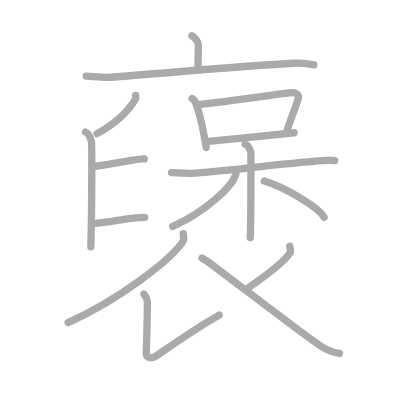
t = 0.00 s
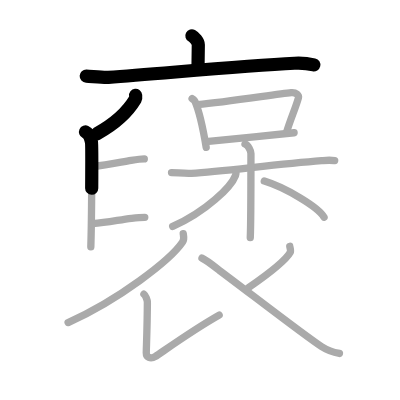
t = 3.50 s
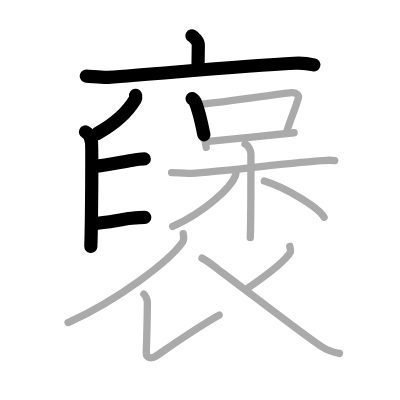
t = 6.75 s
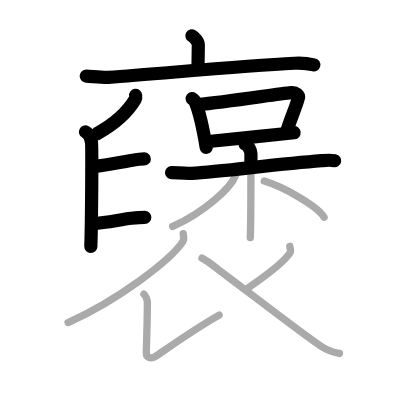
t = 10.25 s
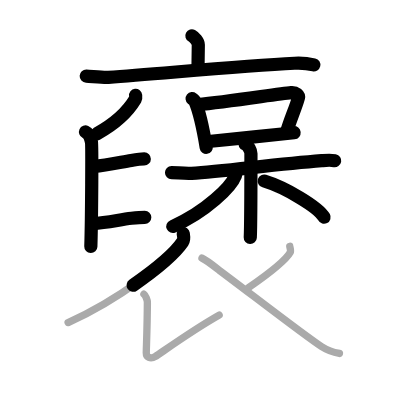
t = 13.50 s
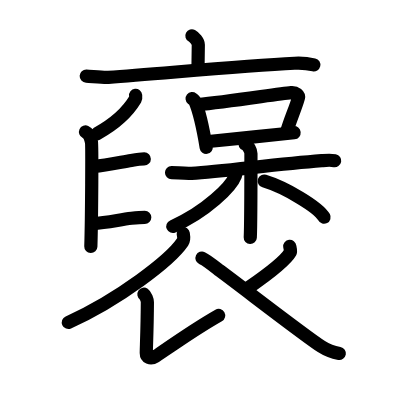
t = 17.00 s

The animated SVG that drew these frames (rendered in a browser with its animation timeline set to each time). Animation: 17 SMIL elements (animate=17); one cycle of 17.00 s.

<?xml version="1.0" standalone="no"?>
<!DOCTYPE svg PUBLIC "-//W3C//DTD SVG 1.1//EN"   "http://www.w3.org/Graphics/SVG/1.1/DTD/svg11.dtd">
<svg width="400px" height="400px"  version="1.1" xmlns="http://www.w3.org/2000/svg">
  <defs>
    <marker id="Triangle" viewBox="0 0 10 10" refX="0" refY="5" markerUnits="strokeWidth" markerWidth="3" style="stroke-opacity:0%;fill:#aaaaaa;" markerHeight="2" orient="auto">
      <path d="M 0 0 L 10 5 L 0 10 z" />
    </marker>
    
    <marker id="Arrow" viewBox="0 0 10 10" refX="5" refY="5" markerUnits="strokeWidth" markerWidth="1.8" style="stroke-opacity:0%;fill:#770000;" markerHeight="2" orient="auto">
      <path d="M 0 4 L 6 4 L 4 1 L 10 5 L 4 9 L 6 6 L 0 6 z" />
        <circle cx="5" cy="5" r="5" />
      </marker>
    
    <marker id="TriangleRed" viewBox="0 0 10 10" refX="0" refY="5" markerUnits="strokeWidth" markerWidth="3" style="stroke-opacity:0%;fill:#CC0000;" markerHeight="2" orient="auto">
      <path d="M 0 0 L 10 5 L 0 10 z" />
    </marker>
    
    <marker id="ArrowRed" viewBox="0 0 10 10" refX="5" refY="5" markerUnits="strokeWidth" markerWidth="1.8" style="stroke-opacity:0%;fill:#CC0000;" markerHeight="2" orient="auto">
      <path d="M 0 4 L 6 4 L 4 1 L 10 5 L 4 9 L 6 6 L 0 6 z" />
        <circle cx="5" cy="5" r="5" />
      </marker>
    
  </defs>
  
  <path style="fill:#ffffff; fill-opacity:100%; fill-rule:evenodd; stroke-width:0;" d="M 0 0 L 400px 0 L 400px 400px L 0 400px L 0 0" />

  <g transform="scale(3.6697247706422 3.6697247706422)">
<path style="fill:none; fill-opacity:0%; fill-rule:evenodd; stroke:#aaaaaa; stroke-opacity:100%; stroke-width: 1.5pt; stroke-linejoin:round; stroke-linecap:round;" d="M52.29 9.75c0.66 0.35 1.75 1.59 1.75 2.42c0 1.35-0.09 5.27-0.09 6.76"></path>
<path style="fill:none; fill-opacity:0%; fill-rule:evenodd; stroke:#aaaaaa; stroke-opacity:100%; stroke-width: 1.5pt; stroke-linejoin:round; stroke-linecap:round;" d="M23.5 20.75c1.42 0.06 4.64 0.43 6.02 0.33C44.5 20 65.5 18 80.26 17.24c2.33-0.12 3.52 0.03 5.26 0.43"></path>
<path style="fill:none; fill-opacity:0%; fill-rule:evenodd; stroke:#aaaaaa; stroke-opacity:100%; stroke-width: 1.5pt; stroke-linejoin:round; stroke-linecap:round;" d="M36.96 26c0.03 0.25 0.11 0.71-0.06 0.99c-2.06 3.46-5.15 6.51-10.46 9.43"></path>
<path style="fill:none; fill-opacity:0%; fill-rule:evenodd; stroke:#aaaaaa; stroke-opacity:100%; stroke-width: 1.5pt; stroke-linejoin:round; stroke-linecap:round;" d="M23.3 35.97c0.9 0.41 1.44 1.86 1.62 2.69c0.18 0.83 0.08 20.59-0.17 28.59"></path>
<path style="fill:none; fill-opacity:0%; fill-rule:evenodd; stroke:#aaaaaa; stroke-opacity:100%; stroke-width: 1.5pt; stroke-linejoin:round; stroke-linecap:round;" d="M25.6 45.37c3.4-0.41 7.25-1.17 10.15-1.65c1.51-0.25 2.77-0.42 3.57-0.42"></path>
<path style="fill:none; fill-opacity:0%; fill-rule:evenodd; stroke:#aaaaaa; stroke-opacity:100%; stroke-width: 1.5pt; stroke-linejoin:round; stroke-linecap:round;" d="M25.22 60.96c4.14-0.33 7.29-1.07 10.62-1.47c1.36-0.16 2.58-0.27 3.61-0.27"></path>
<path style="fill:none; fill-opacity:0%; fill-rule:evenodd; stroke:#aaaaaa; stroke-opacity:100%; stroke-width: 1.5pt; stroke-linejoin:round; stroke-linecap:round;" d="M52.35 26.85c0.31 0.25 0.64 0.46 0.78 0.78c1.09 2.5 2.31 8.04 3.06 12.52"></path>
<path style="fill:none; fill-opacity:0%; fill-rule:evenodd; stroke:#aaaaaa; stroke-opacity:100%; stroke-width: 1.5pt; stroke-linejoin:round; stroke-linecap:round;" d="M53.86 28.5c8.34-0.76 21.8-2.93 25.49-3.26c1.35-0.12 2.16 0.71 1.97 1.42c-0.8 2.92-2.14 5.61-3.32 9.65"></path>
<path style="fill:none; fill-opacity:0%; fill-rule:evenodd; stroke:#aaaaaa; stroke-opacity:100%; stroke-width: 1.5pt; stroke-linejoin:round; stroke-linecap:round;" d="M56.83 38.55c4.33-0.37 17.36-1.81 23.31-2.38"></path>
<path style="fill:none; fill-opacity:0%; fill-rule:evenodd; stroke:#aaaaaa; stroke-opacity:100%; stroke-width: 1.5pt; stroke-linejoin:round; stroke-linecap:round;" d="M46.74 47.02c1.42 0 3.56 0.33 5.44 0.21c8.59-0.54 22.45-2.41 35.47-3.45c1.88-0.15 2.37-0.21 3.55 0"></path>
<path style="fill:none; fill-opacity:0%; fill-rule:evenodd; stroke:#aaaaaa; stroke-opacity:100%; stroke-width: 1.5pt; stroke-linejoin:round; stroke-linecap:round;" d="M66.76 39.23c0.9 0.3 1.62 1.96 1.62 2.58c0 4.25 0 19.13-0.18 22.93"></path>
<path style="fill:none; fill-opacity:0%; fill-rule:evenodd; stroke:#aaaaaa; stroke-opacity:100%; stroke-width: 1.5pt; stroke-linejoin:round; stroke-linecap:round;" d="M64.26 46.39c0.05 0.36 0.1 0.93-0.1 1.45c-1.17 3.06-7.9 9.77-17.1 13.87"></path>
<path style="fill:none; fill-opacity:0%; fill-rule:evenodd; stroke:#aaaaaa; stroke-opacity:100%; stroke-width: 1.5pt; stroke-linejoin:round; stroke-linecap:round;" d="M72.02 49.33c5.75 1.74 14.85 7.17 16.29 9.88"></path>
<path style="fill:none; fill-opacity:0%; fill-rule:evenodd; stroke:#aaaaaa; stroke-opacity:100%; stroke-width: 1.5pt; stroke-linejoin:round; stroke-linecap:round;" d="M49.93 63.66c0.09 0.57 0.35 1.52-0.17 2.29c-3.37 4.98-17.5 15.8-31.2 21.94"></path>
<path style="fill:none; fill-opacity:0%; fill-rule:evenodd; stroke:#aaaaaa; stroke-opacity:100%; stroke-width: 1.5pt; stroke-linejoin:round; stroke-linecap:round;" d="M39.22 80.17c0.45 0.31 0.94 1.62 0.94 2.16c-0.03 6.85-0.3 12.67-0.3 13.83c0 1.16 1.11 1.82 2.52 0.95c1.41-0.87 9.63-6.86 17.34-11.24"></path>
<path style="fill:none; fill-opacity:0%; fill-rule:evenodd; stroke:#aaaaaa; stroke-opacity:100%; stroke-width: 1.5pt; stroke-linejoin:round; stroke-linecap:round;" d="M78.96 67.12c0.03 0.26 0.35 1.27 0.15 1.62c-1.23 2.17-5.07 5.28-11.34 9.61"></path>
<path style="fill:none; fill-opacity:0%; fill-rule:evenodd; stroke:#aaaaaa; stroke-opacity:100%; stroke-width: 1.5pt; stroke-linejoin:round; stroke-linecap:round;" d="M55.04 70.33c1.66 0.79 4.3 3.04 4.76 3.37c6.76 5 23.21 17.77 27.78 20.72c1.72 1.11 3.19 1.59 4.92 1.9"></path>

<path style="fill:none; fill-opacity:0%; fill-rule:evenodd; stroke:#000000; stroke-opacity:100%; stroke-width: 2.7pt; stroke-linejoin:round; stroke-linecap:round;" d="M52.29 9.75c0.66 0.35 1.75 1.59 1.75 2.42c0 1.35-0.09 5.27-0.09 6.76" pathLength="100" stroke-dashoffset="100" stroke-dasharray="100 105"><animate id="dashAnim1" attributeName="stroke-dashoffset" from="100" to="0" dur="1s" calcMode="linear" fill="freeze"/></path>
<path style="fill:none; fill-opacity:0%; fill-rule:evenodd; stroke:#000000; stroke-opacity:100%; stroke-width: 2.7pt; stroke-linejoin:round; stroke-linecap:round;" d="M23.5 20.75c1.42 0.06 4.64 0.43 6.02 0.33C44.5 20 65.5 18 80.26 17.24c2.33-0.12 3.52 0.03 5.26 0.43" pathLength="100" stroke-dashoffset="100" stroke-dasharray="100 105"><animate id="dashAnim2" attributeName="stroke-dashoffset" from="100" to="0" dur="1s" calcMode="linear" begin="dashAnim1.end" fill="freeze"/></path>
<path style="fill:none; fill-opacity:0%; fill-rule:evenodd; stroke:#000000; stroke-opacity:100%; stroke-width: 2.7pt; stroke-linejoin:round; stroke-linecap:round;" d="M36.96 26c0.03 0.25 0.11 0.71-0.06 0.99c-2.06 3.46-5.15 6.51-10.46 9.43" pathLength="100" stroke-dashoffset="100" stroke-dasharray="100 105"><animate id="dashAnim3" attributeName="stroke-dashoffset" from="100" to="0" dur="1s" calcMode="linear" begin="dashAnim2.end" fill="freeze"/></path>
<path style="fill:none; fill-opacity:0%; fill-rule:evenodd; stroke:#000000; stroke-opacity:100%; stroke-width: 2.7pt; stroke-linejoin:round; stroke-linecap:round;" d="M23.3 35.97c0.9 0.41 1.44 1.86 1.62 2.69c0.18 0.83 0.08 20.59-0.17 28.59" pathLength="100" stroke-dashoffset="100" stroke-dasharray="100 105"><animate id="dashAnim4" attributeName="stroke-dashoffset" from="100" to="0" dur="1s" calcMode="linear" begin="dashAnim3.end" fill="freeze"/></path>
<path style="fill:none; fill-opacity:0%; fill-rule:evenodd; stroke:#000000; stroke-opacity:100%; stroke-width: 2.7pt; stroke-linejoin:round; stroke-linecap:round;" d="M25.6 45.37c3.4-0.41 7.25-1.17 10.15-1.65c1.51-0.25 2.77-0.42 3.57-0.42" pathLength="100" stroke-dashoffset="100" stroke-dasharray="100 105"><animate id="dashAnim5" attributeName="stroke-dashoffset" from="100" to="0" dur="1s" calcMode="linear" begin="dashAnim4.end" fill="freeze"/></path>
<path style="fill:none; fill-opacity:0%; fill-rule:evenodd; stroke:#000000; stroke-opacity:100%; stroke-width: 2.7pt; stroke-linejoin:round; stroke-linecap:round;" d="M25.22 60.96c4.14-0.33 7.29-1.07 10.62-1.47c1.36-0.16 2.58-0.27 3.61-0.27" pathLength="100" stroke-dashoffset="100" stroke-dasharray="100 105"><animate id="dashAnim6" attributeName="stroke-dashoffset" from="100" to="0" dur="1s" calcMode="linear" begin="dashAnim5.end" fill="freeze"/></path>
<path style="fill:none; fill-opacity:0%; fill-rule:evenodd; stroke:#000000; stroke-opacity:100%; stroke-width: 2.7pt; stroke-linejoin:round; stroke-linecap:round;" d="M52.35 26.85c0.31 0.25 0.64 0.46 0.78 0.78c1.09 2.5 2.31 8.04 3.06 12.52" pathLength="100" stroke-dashoffset="100" stroke-dasharray="100 105"><animate id="dashAnim7" attributeName="stroke-dashoffset" from="100" to="0" dur="1s" calcMode="linear" begin="dashAnim6.end" fill="freeze"/></path>
<path style="fill:none; fill-opacity:0%; fill-rule:evenodd; stroke:#000000; stroke-opacity:100%; stroke-width: 2.7pt; stroke-linejoin:round; stroke-linecap:round;" d="M53.86 28.5c8.34-0.76 21.8-2.93 25.49-3.26c1.35-0.12 2.16 0.71 1.97 1.42c-0.8 2.92-2.14 5.61-3.32 9.65" pathLength="100" stroke-dashoffset="100" stroke-dasharray="100 105"><animate id="dashAnim8" attributeName="stroke-dashoffset" from="100" to="0" dur="1s" calcMode="linear" begin="dashAnim7.end" fill="freeze"/></path>
<path style="fill:none; fill-opacity:0%; fill-rule:evenodd; stroke:#000000; stroke-opacity:100%; stroke-width: 2.7pt; stroke-linejoin:round; stroke-linecap:round;" d="M56.83 38.55c4.33-0.37 17.36-1.81 23.31-2.38" pathLength="100" stroke-dashoffset="100" stroke-dasharray="100 105"><animate id="dashAnim9" attributeName="stroke-dashoffset" from="100" to="0" dur="1s" calcMode="linear" begin="dashAnim8.end" fill="freeze"/></path>
<path style="fill:none; fill-opacity:0%; fill-rule:evenodd; stroke:#000000; stroke-opacity:100%; stroke-width: 2.7pt; stroke-linejoin:round; stroke-linecap:round;" d="M46.74 47.02c1.42 0 3.56 0.33 5.44 0.21c8.59-0.54 22.45-2.41 35.47-3.45c1.88-0.15 2.37-0.21 3.55 0" pathLength="100" stroke-dashoffset="100" stroke-dasharray="100 105"><animate id="dashAnim10" attributeName="stroke-dashoffset" from="100" to="0" dur="1s" calcMode="linear" begin="dashAnim9.end" fill="freeze"/></path>
<path style="fill:none; fill-opacity:0%; fill-rule:evenodd; stroke:#000000; stroke-opacity:100%; stroke-width: 2.7pt; stroke-linejoin:round; stroke-linecap:round;" d="M66.76 39.23c0.9 0.3 1.62 1.96 1.62 2.58c0 4.25 0 19.13-0.18 22.93" pathLength="100" stroke-dashoffset="100" stroke-dasharray="100 105"><animate id="dashAnim11" attributeName="stroke-dashoffset" from="100" to="0" dur="1s" calcMode="linear" begin="dashAnim10.end" fill="freeze"/></path>
<path style="fill:none; fill-opacity:0%; fill-rule:evenodd; stroke:#000000; stroke-opacity:100%; stroke-width: 2.7pt; stroke-linejoin:round; stroke-linecap:round;" d="M64.26 46.39c0.05 0.36 0.1 0.93-0.1 1.45c-1.17 3.06-7.9 9.77-17.1 13.87" pathLength="100" stroke-dashoffset="100" stroke-dasharray="100 105"><animate id="dashAnim12" attributeName="stroke-dashoffset" from="100" to="0" dur="1s" calcMode="linear" begin="dashAnim11.end" fill="freeze"/></path>
<path style="fill:none; fill-opacity:0%; fill-rule:evenodd; stroke:#000000; stroke-opacity:100%; stroke-width: 2.7pt; stroke-linejoin:round; stroke-linecap:round;" d="M72.02 49.33c5.75 1.74 14.85 7.17 16.29 9.88" pathLength="100" stroke-dashoffset="100" stroke-dasharray="100 105"><animate id="dashAnim13" attributeName="stroke-dashoffset" from="100" to="0" dur="1s" calcMode="linear" begin="dashAnim12.end" fill="freeze"/></path>
<path style="fill:none; fill-opacity:0%; fill-rule:evenodd; stroke:#000000; stroke-opacity:100%; stroke-width: 2.7pt; stroke-linejoin:round; stroke-linecap:round;" d="M49.93 63.66c0.09 0.57 0.35 1.52-0.17 2.29c-3.37 4.98-17.5 15.8-31.2 21.94" pathLength="100" stroke-dashoffset="100" stroke-dasharray="100 105"><animate id="dashAnim14" attributeName="stroke-dashoffset" from="100" to="0" dur="1s" calcMode="linear" begin="dashAnim13.end" fill="freeze"/></path>
<path style="fill:none; fill-opacity:0%; fill-rule:evenodd; stroke:#000000; stroke-opacity:100%; stroke-width: 2.7pt; stroke-linejoin:round; stroke-linecap:round;" d="M39.22 80.17c0.45 0.31 0.94 1.62 0.94 2.16c-0.03 6.85-0.3 12.67-0.3 13.83c0 1.16 1.11 1.82 2.52 0.95c1.41-0.87 9.63-6.86 17.34-11.24" pathLength="100" stroke-dashoffset="100" stroke-dasharray="100 105"><animate id="dashAnim15" attributeName="stroke-dashoffset" from="100" to="0" dur="1s" calcMode="linear" begin="dashAnim14.end" fill="freeze"/></path>
<path style="fill:none; fill-opacity:0%; fill-rule:evenodd; stroke:#000000; stroke-opacity:100%; stroke-width: 2.7pt; stroke-linejoin:round; stroke-linecap:round;" d="M78.96 67.12c0.03 0.26 0.35 1.27 0.15 1.62c-1.23 2.17-5.07 5.28-11.34 9.61" pathLength="100" stroke-dashoffset="100" stroke-dasharray="100 105"><animate id="dashAnim16" attributeName="stroke-dashoffset" from="100" to="0" dur="1s" calcMode="linear" begin="dashAnim15.end" fill="freeze"/></path>
<path style="fill:none; fill-opacity:0%; fill-rule:evenodd; stroke:#000000; stroke-opacity:100%; stroke-width: 2.7pt; stroke-linejoin:round; stroke-linecap:round;" d="M55.04 70.33c1.66 0.79 4.3 3.04 4.76 3.37c6.76 5 23.21 17.77 27.78 20.72c1.72 1.11 3.19 1.59 4.92 1.9" pathLength="100" stroke-dashoffset="100" stroke-dasharray="100 105"><animate id="dashAnim17" attributeName="stroke-dashoffset" from="100" to="0" dur="1s" calcMode="linear" begin="dashAnim16.end" fill="freeze"/></path>

</g>

</svg>  
          
